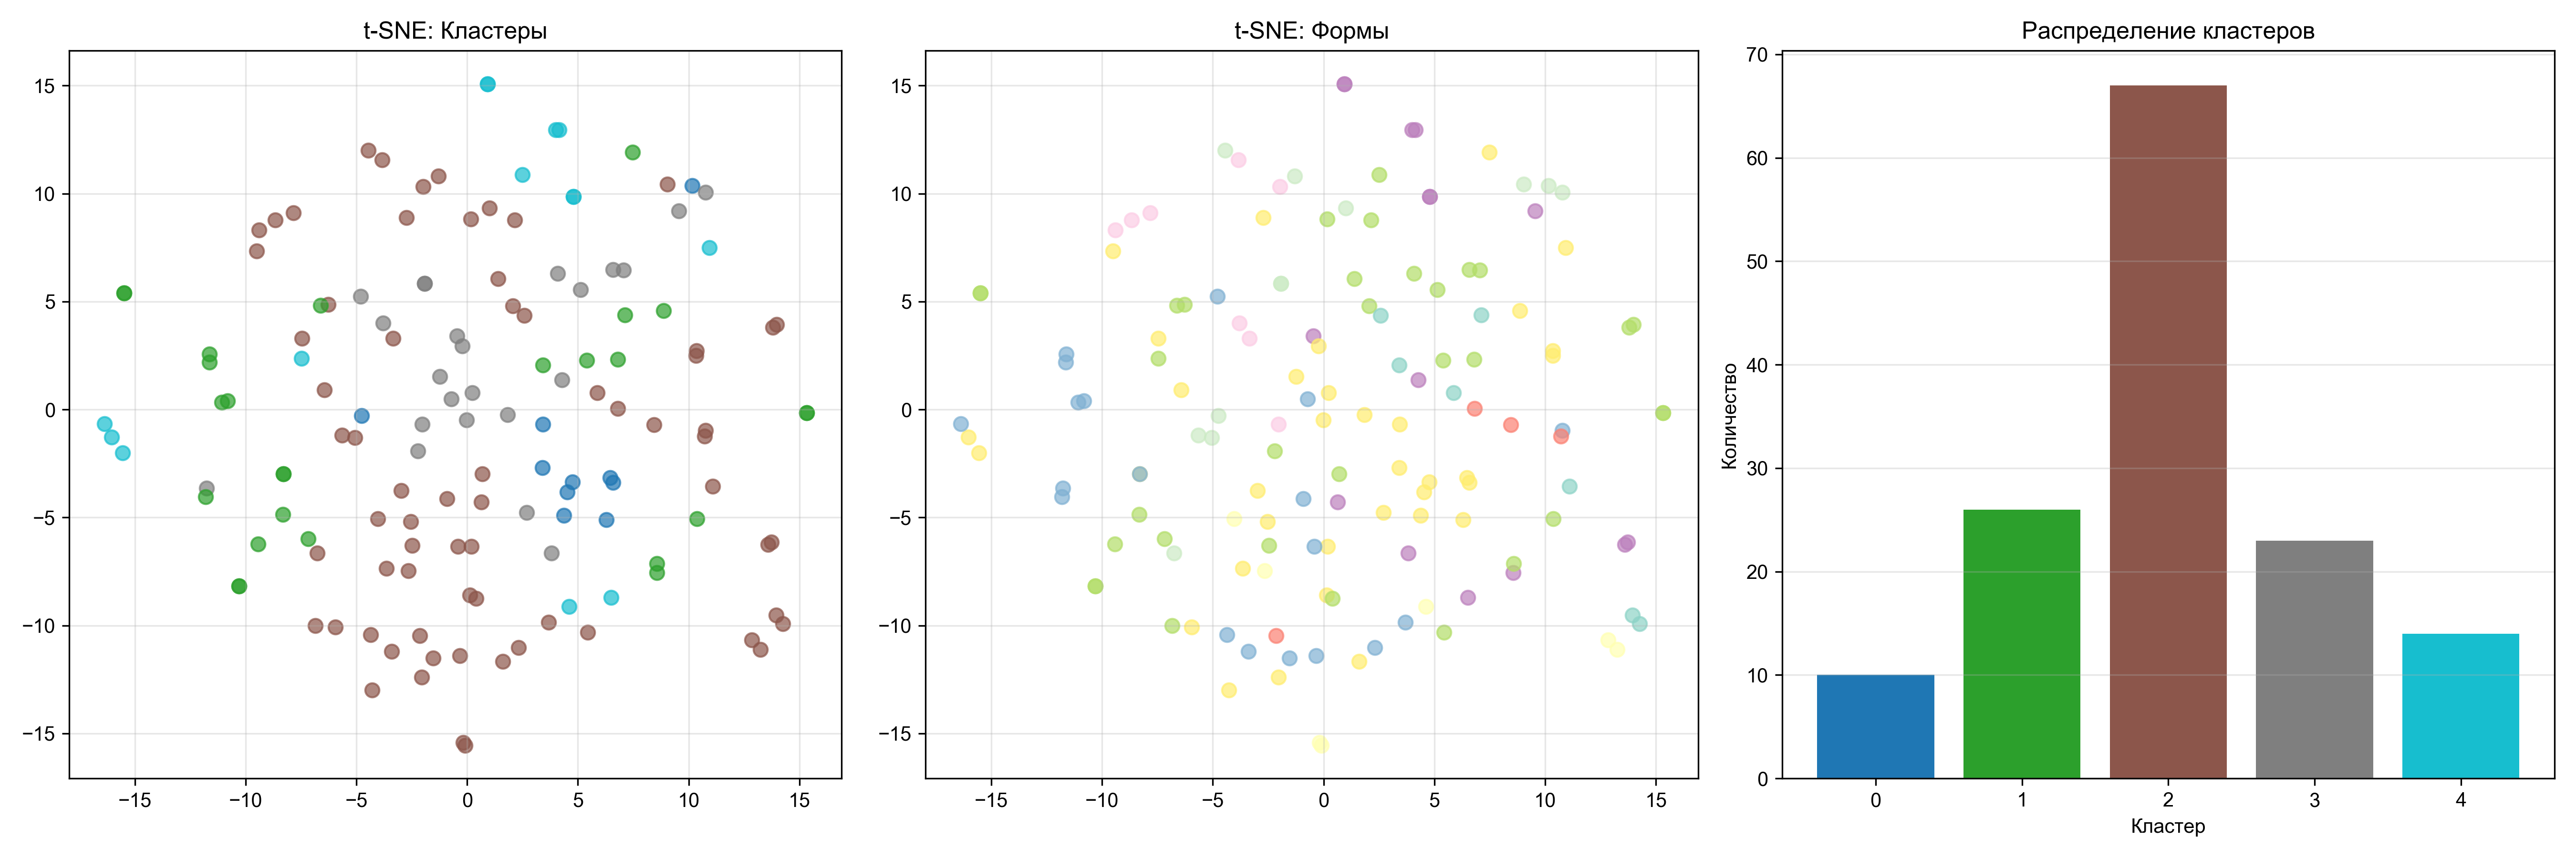

Reproduce this figure in Python.
#!/usr/bin/env python3
"""
Упрощённый анализ taujan для отладки
"""

import re
from collections import Counter
import numpy as np
import matplotlib.pyplot as plt
from sklearn.manifold import TSNE
from sklearn.cluster import KMeans
from sklearn.feature_extraction.text import TfidfVectorizer

plt.rcParams['font.sans-serif'] = ['Arial Unicode MS', 'DejaVu Sans']

def load_corpus(filename):
    with open(filename, 'r', encoding='utf-8') as f:
        text = f.read()

    lines = [line.strip() for line in text.split('\n') if line.strip() and not line.startswith('#')]
    return lines

def extract_contexts(lines, window=8):
    patterns = [r'\btaujan\b', r'\btaujis\b', r'\btauji[þþ]\b', r'\btauja[iï]d\b',
                r'\btaujai[þþ]\b', r'\btaujand\b', r'\btaujands\b',
                r'\bgataujan\b', r'\bgatauji[þþ]\b']

    combined = '|'.join(patterns)
    contexts = []

    for line_num, line in enumerate(lines, 1):
        for m in re.finditer(combined, line, re.IGNORECASE):
            form = m.group()

            before_tokens = re.findall(r'\b[\w-]+\b', line[max(0, m.start()-150):m.start()])[-window:]
            after_tokens = re.findall(r'\b[\w-]+\b', line[m.end():min(len(line), m.end()+150)])[:window]

            contexts.append({
                'form': form,
                'tokens': before_tokens + after_tokens,
                'line': line_num
            })

    return contexts

def main():
    print("🔬 Анализ taujan")
    lines = load_corpus('/Users/nora/src/Starostin/gotica.txt')
    print(f"Загружено {len(lines)} строк")

    contexts = extract_contexts(lines)
    print(f"Найдено {len(contexts)} контекстов")

    # Частота форм
    form_dist = Counter([c['form'] for c in contexts])
    print("\nФормы:")
    for f, cnt in form_dist.most_common():
        print(f"  {f:15s}: {cnt}")

    # TF-IDF
    corpus = [' '.join(c['tokens']) for c in contexts]
    vectorizer = TfidfVectorizer(max_features=100, min_df=2)
    features = vectorizer.fit_transform(corpus).toarray()
    print(f"\nTF-IDF: {features.shape}")

    # Кластеризация
    kmeans = KMeans(n_clusters=5, random_state=42, n_init=10)
    clusters = kmeans.fit_predict(features)

    cluster_dist = Counter(clusters)
    print("\nКластеры:")
    for i in range(5):
        print(f"  Кластер {i}: {cluster_dist[i]}")

    # Ключевые слова
    feature_names = vectorizer.get_feature_names_out()
    centers = kmeans.cluster_centers_

    print("\nКлючевые слова кластеров:")
    for i in range(5):
        top_idx = centers[i].argsort()[-8:][::-1]
        top_words = [feature_names[j] for j in top_idx]
        print(f"  {i}: {', '.join(top_words)}")

    # t-SNE
    print("\nВычисляю t-SNE...")
    tsne = TSNE(n_components=2, random_state=42, perplexity=30)
    emb = tsne.fit_transform(features)

    # Визуализация
    fig, axes = plt.subplots(1, 3, figsize=(18, 6))

    # 1. t-SNE по кластерам
    colors = plt.cm.tab10(np.linspace(0, 1, 5))
    for i in range(len(contexts)):
        axes[0].scatter(emb[i, 0], emb[i, 1], c=[colors[clusters[i]]], s=50, alpha=0.7)
    axes[0].set_title('t-SNE: Кластеры')
    axes[0].grid(True, alpha=0.3)

    # 2. t-SNE по формам
    form_to_color = {f: i for i, f in enumerate(sorted(set(c['form'] for c in contexts)))}
    form_colors = plt.cm.Set3(np.linspace(0, 1, len(form_to_color)))

    for i, ctx in enumerate(contexts):
        c = form_colors[form_to_color[ctx['form']]]
        axes[1].scatter(emb[i, 0], emb[i, 1], c=[c], s=50, alpha=0.7)
    axes[1].set_title('t-SNE: Формы')
    axes[1].grid(True, alpha=0.3)

    # 3. Распределение кластеров
    axes[2].bar(cluster_dist.keys(), cluster_dist.values(), color=[colors[i] for i in cluster_dist.keys()])
    axes[2].set_title('Распределение кластеров')
    axes[2].set_xlabel('Кластер')
    axes[2].set_ylabel('Количество')
    axes[2].grid(True, alpha=0.3, axis='y')

    plt.tight_layout()
    plt.savefig('/Users/nora/src/Starostin/taujan_simple.png', dpi=300)
    print("✓ Сохранено: taujan_simple.png")

    # Детали кластеров
    print("\n" + "="*60)
    print("ДЕТАЛИ КЛАСТЕРОВ")
    print("="*60)

    for cluster_id in range(5):
        cluster_ctxs = [ctx for i, ctx in enumerate(contexts) if clusters[i] == cluster_id]
        print(f"\nКластер {cluster_id} ({len(cluster_ctxs)}):")

        words = []
        for ctx in cluster_ctxs:
            words.extend([w.lower() for w in ctx['tokens']])

        word_dist = Counter(words)
        print("  Топ слова:", ', '.join([w for w, _ in word_dist.most_common(10)]))

        forms = Counter([ctx['form'] for ctx in cluster_ctxs])
        print("  Формы:", ', '.join([f"{f}({c})" for f, c in forms.most_common()]))

if __name__ == '__main__':
    main()
